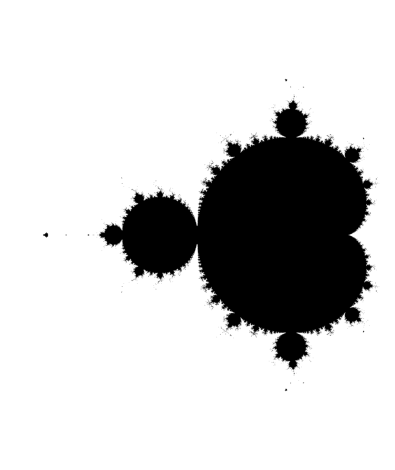

Reproduce this figure in Python. (Note: this script raises an exception after producing the figure.)
import numpy as np
import matplotlib.pyplot as plt

def complex_matrix(xmin, xmax, ymin, ymax, pixel_density):
    re = np.linspace(xmin, xmax, int((xmax - xmin) * pixel_density))
    im = np.linspace(ymin, ymax, int((ymax - ymin) * pixel_density))
    return re[np.newaxis, :] + im[:, np.newaxis] * 1j

def is_stable(z, c, num_iterations):
    if num_iterations == 0:
        return abs(z) <= 2 # 2 is the escape radius
    return is_stable(z ** 2 + c, c, num_iterations - 1)

c = complex_matrix(-2.0, 0.5, -1.5, 1.5, pixel_density=512)
seahorse = complex_matrix(-0.9, -0.6, 0, 0.2, pixel_density=4096)
elephant = complex_matrix(0.2, 0.5, -0.1, 0.1, pixel_density=4096)

plt.imshow(is_stable(0, c, num_iterations=50), cmap='binary') # full mandelbrot set
plt.gca().set_aspect("equal")
plt.axis("off")
plt.tight_layout()
plt.savefig("mandelbrot.pdf", format="pdf")
plt.show()

plt.imshow(is_stable(0, seahorse, num_iterations=300), cmap='binary') # sea horse valley
plt.gca().set_aspect("equal")
plt.axis("off")
plt.tight_layout()
plt.savefig("seahorse.pdf", format="pdf")
plt.show()

plt.imshow(is_stable(0, elephant, num_iterations=300), cmap='binary') # elephant valley
plt.gca().set_aspect("equal")
plt.axis("off")
plt.tight_layout()
plt.savefig("elephant.pdf", format="pdf")
plt.show()